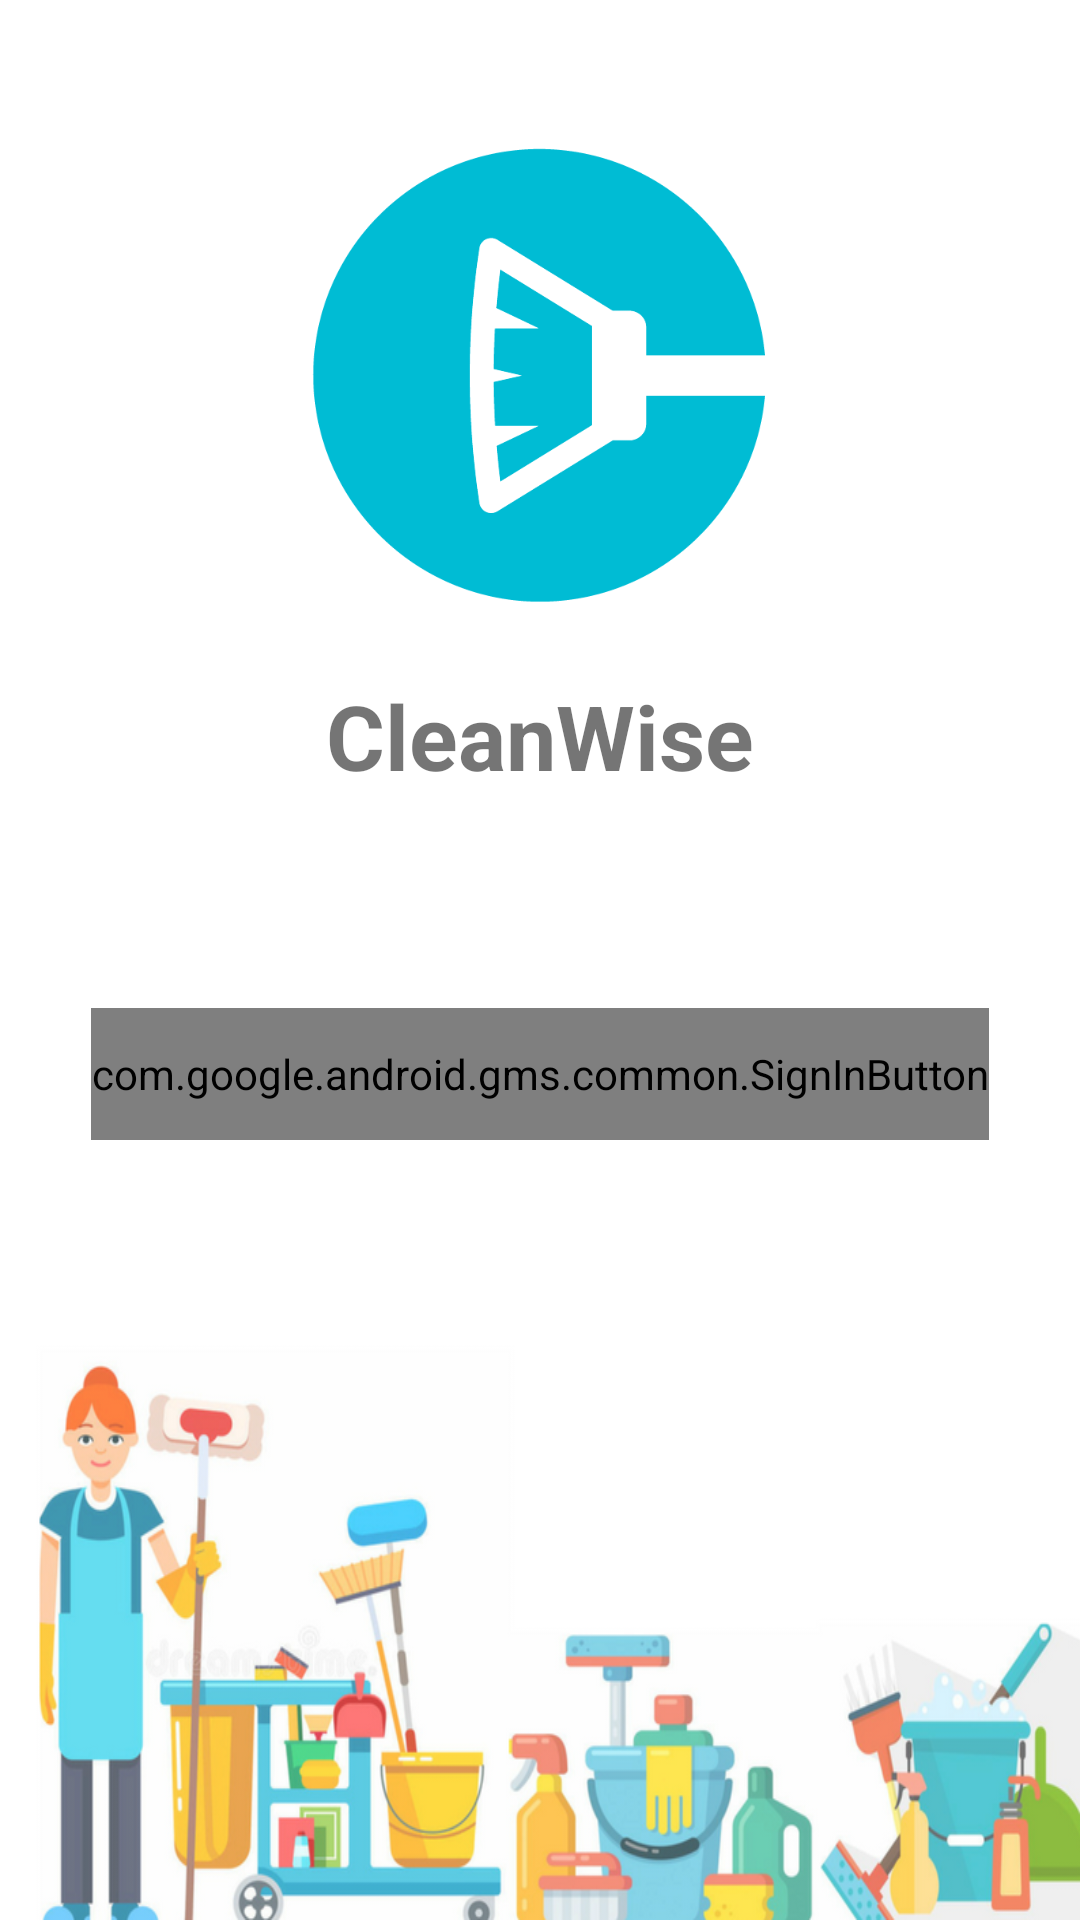

Layout XML and referenced resources for this Android screen:
<!-- AndroidManifest.xml: application theme AppTheme -->
<!-- res/layout/activity_sign_in.xml -->
<?xml version="1.0" encoding="utf-8"?>
<LinearLayout xmlns:android="http://schemas.android.com/apk/res/android"
    style="@style/LoginScreenTheme"
    xmlns:app="http://schemas.android.com/apk/res-auto"
    xmlns:tools="http://schemas.android.com/tools"
    android:layout_width="match_parent"
    android:background="@drawable/cleanwise_bg"
    android:orientation="vertical"
    android:layout_height="match_parent"
    tools:context="com.example.spark.cleaniiitd.SignIn">

    <ImageView

        android:id="@+id/imageView"
        android:layout_width="match_parent"
        android:layout_height="200dp"
        android:layout_gravity="center"
        android:minHeight="200dp"
        android:scaleType="fitCenter"
        android:layout_marginTop="25sp"
        app:srcCompat="@drawable/logo" />

    <TextView
        android:layout_width="wrap_content"
        android:layout_height="51dp"
        android:layout_gravity="center"
        android:text="@string/app_name"
        android:textSize="30sp"
        android:textStyle="bold" />

    <com.google.android.gms.common.SignInButton
        android:id="@+id/googleBtn"
        android:layout_width="wrap_content"
        android:layout_height="44dp"
        android:layout_gravity="center"
        android:layout_marginTop="60dp"/>

</LinearLayout>
<!-- resources referenced by this layout -->
<resources>
  <!-- drawable cleanwise_bg: png bitmap (drawable, 174976 bytes) -->
  <!-- drawable logo: png bitmap (drawable, 15390 bytes) -->
  <string name="app_name">CleanWise</string>
  <style name="LoginScreenTheme" parent="Theme.AppCompat.Light.NoActionBar">
          
          <item name="colorPrimary">@color/colorPrimary</item>
          <item name="colorPrimaryDark">@color/colorPrimaryDark</item>
          <item name="colorAccent">@color/colorAccent</item>
      </style>
  <style name="AppTheme" parent="Theme.AppCompat.Light.DarkActionBar">
          
          <item name="colorPrimary">@color/colorPrimary</item>
          <item name="colorPrimaryDark">@color/colorPrimaryDark</item>
          <item name="colorAccent">@color/colorAccent</item>
      </style>
  <color name="colorPrimary">#00BCD4</color>
  <color name="colorPrimaryDark">#0097A7</color>
  <color name="colorAccent">#FF4081</color>
</resources>
